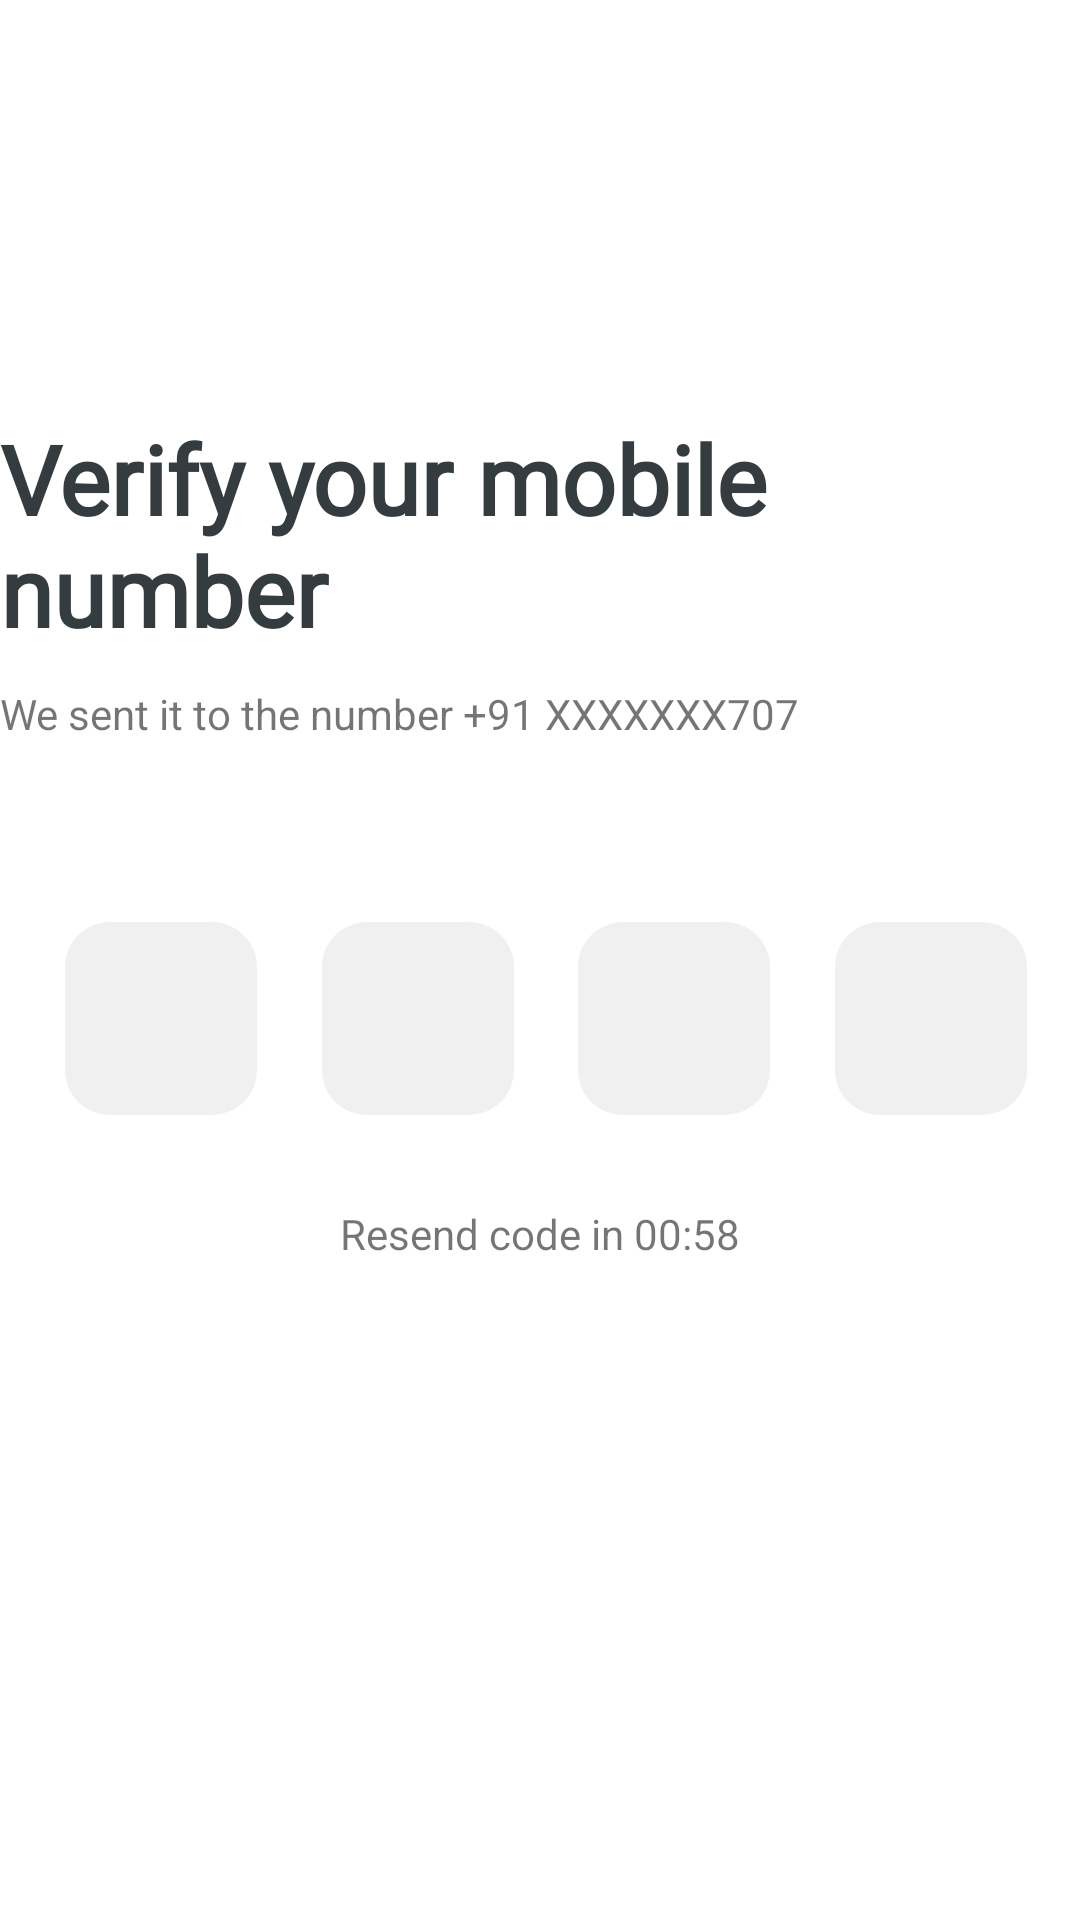

Produce the Android XML layout that renders to this screen, including the resource entries it uses.
<!-- AndroidManifest.xml: application theme Theme.PayQ -->
<!-- res/layout/verify_mobile_no_fragment.xml -->
<?xml version="1.0" encoding="utf-8"?>
<androidx.constraintlayout.widget.ConstraintLayout xmlns:android="http://schemas.android.com/apk/res/android"
    xmlns:tools="http://schemas.android.com/tools"
    android:layout_width="match_parent"
    android:layout_height="match_parent"
    android:layout_margin="20dp"
    xmlns:app="http://schemas.android.com/apk/res-auto"
    tools:context=".ui.onboarding.signup.EnterMobileFragment">

    <TextView
        android:id="@+id/tv_enter_no_label"
        android:layout_width="wrap_content"
        android:layout_height="wrap_content"
        android:layout_marginTop="138dp"
        android:fontFamily="@font/open_sans_bold"
        android:textColor="@color/app_black"
        android:text="@string/verify_mobile_no_title"
        android:textSize="32sp"
        android:textStyle="bold"
        app:layout_constraintStart_toStartOf="parent"
        app:layout_constraintTop_toTopOf="parent" />

    <TextView
        android:id="@+id/tv_title_desc"
        android:layout_width="wrap_content"
        android:layout_height="wrap_content"
        android:text="We sent it to the number +91 XXXXXXX707"
        android:layout_marginTop="10dp"
        app:layout_constraintStart_toStartOf="parent"
        app:layout_constraintTop_toBottomOf="@+id/tv_enter_no_label"
        />

    <com.google.android.material.textfield.TextInputEditText
        android:id="@+id/et1"
        android:layout_width="64dp"
        android:layout_height="wrap_content"
        android:inputType="number"
        android:maxLength="1"
        tools:text="9"
        android:gravity="center"
        android:padding="16dp"
        app:layout_constraintStart_toStartOf="parent"
        app:layout_constraintEnd_toStartOf="@+id/et2"
        android:layout_marginTop="60dp"
        android:layout_marginStart="4dp"
        android:background="@drawable/otp_edittext_bg"
        app:layout_constraintTop_toBottomOf="@+id/tv_title_desc"
        android:textAppearance="@style/TextAppearance.AppCompat.Headline"
        android:fontFamily="@font/open_sans_bold"
        android:drawablePadding="5dp" />

    <com.google.android.material.textfield.TextInputEditText
        android:id="@+id/et2"
        android:layout_width="64dp"
        android:layout_height="wrap_content"
        android:inputType="number"
        android:maxLength="1"
        tools:text="9"
        android:gravity="center"
        android:padding="16dp"
        app:layout_constraintStart_toEndOf="@+id/et1"
        app:layout_constraintEnd_toStartOf="@+id/et3"
        android:layout_marginTop="60dp"
        android:layout_marginStart="4dp"
        android:background="@drawable/otp_edittext_bg"
        app:layout_constraintTop_toBottomOf="@+id/tv_title_desc"
        android:textAppearance="@style/TextAppearance.AppCompat.Headline"
        android:fontFamily="@font/open_sans_bold"
        android:drawablePadding="5dp" />

    <com.google.android.material.textfield.TextInputEditText
        android:id="@+id/et3"
        android:layout_width="64dp"
        android:layout_height="wrap_content"
        android:inputType="number"
        android:maxLength="1"
        tools:text="9"
        android:gravity="center"
        android:padding="16dp"
        app:layout_constraintStart_toEndOf="@+id/et2"
        app:layout_constraintEnd_toStartOf="@+id/et4"
        android:layout_marginTop="60dp"
        android:layout_marginStart="4dp"
        android:background="@drawable/otp_edittext_bg"
        app:layout_constraintTop_toBottomOf="@+id/tv_title_desc"
        android:textAppearance="@style/TextAppearance.AppCompat.Headline"
        android:fontFamily="@font/open_sans_bold"
        android:drawablePadding="5dp" />

    <com.google.android.material.textfield.TextInputEditText
        android:id="@+id/et4"
        android:layout_width="64dp"
        android:layout_height="wrap_content"
        android:inputType="number"
        android:maxLength="1"
        tools:text="9"
        android:padding="16dp"
        android:gravity="center"
        app:layout_constraintEnd_toEndOf="parent"
        app:layout_constraintStart_toEndOf="@+id/et3"
        android:layout_marginTop="60dp"
        android:layout_marginStart="4dp"
        android:background="@drawable/otp_edittext_bg"
        app:layout_constraintTop_toBottomOf="@+id/tv_title_desc"
        android:textAppearance="@style/TextAppearance.AppCompat.Headline"
        android:fontFamily="@font/open_sans_bold"
        android:drawablePadding="5dp" />

    <TextView
        android:id="@+id/tv_resend_code_label"
        android:layout_width="wrap_content"
        android:layout_height="wrap_content"
        android:text="Resend code in 00:58"
        android:layout_marginTop="30dp"
        app:layout_constraintEnd_toEndOf="parent"
        app:layout_constraintStart_toStartOf="parent"
        app:layout_constraintTop_toBottomOf="@+id/et1"
        />

    <com.google.android.material.button.MaterialButton
        android:id="@+id/btn_verify"
        android:layout_width="match_parent"
        android:layout_height="wrap_content"
        android:textAllCaps="false"
        android:text="@string/verify_mobile"
        android:layout_marginTop="20dp"
        android:visibility="gone"
        app:layout_constraintStart_toStartOf="parent"
        app:layout_constraintTop_toBottomOf="@+id/et1"
        />

</androidx.constraintlayout.widget.ConstraintLayout>
<!-- resources referenced by this layout -->
<resources>
  <color name="app_black">#353C40</color>
  <!-- drawable otp_edittext_bg (drawable) -->
  <?xml version="1.0" encoding="utf-8"?>
  <shape xmlns:android="http://schemas.android.com/apk/res/android"
      android:shape="rectangle"
      android:padding="10dp">
  
      <solid android:color="@color/otp_bg" />
      <corners
          android:bottomRightRadius="15dp"
          android:bottomLeftRadius="15dp"
          android:topLeftRadius="15dp"
          android:topRightRadius="15dp" />
  </shape>
  <string name="verify_mobile">Verify Mobile</string>
  <string name="verify_mobile_no_title">Verify your mobile number</string>
  <style name="Theme.PayQ" parent="Theme.MaterialComponents.Light.NoActionBar">
          
          <item name="colorPrimary">@color/primary</item>
          <item name="colorPrimaryVariant">@color/primary_variant</item>
          <item name="colorOnPrimary">@color/white</item>
          
          <item name="colorSecondary">@color/teal_200</item>
          <item name="colorSecondaryVariant">@color/teal_700</item>
          <item name="colorOnSecondary">@color/black</item>
          
          <item name="android:statusBarColor" tools:targetApi="l">?attr/colorPrimaryVariant</item>
          
  
  
      </style>
  <color name="otp_bg">#F0F0F0</color>
  <color name="primary">#2CA01C</color>
  <color name="primary_variant">#73EA4B</color>
  <color name="white">#FFFFFFFF</color>
  <color name="teal_200">#FF03DAC5</color>
  <color name="teal_700">#FF018786</color>
  <color name="black">#FF000000</color>
</resources>
